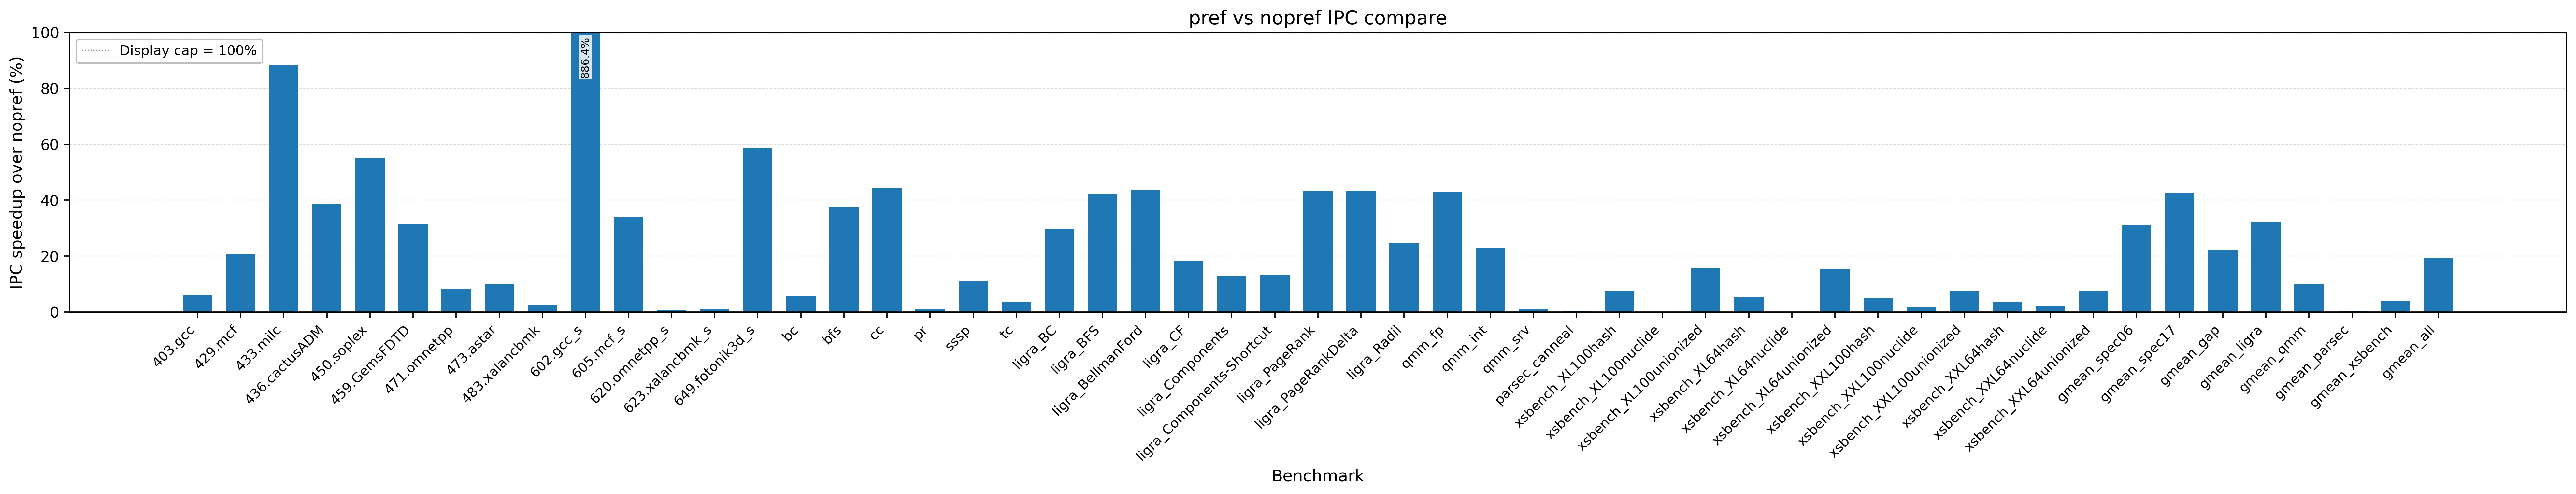

Data behind this chart, as committed beside it:
dataset, workload, nopref_ipc, pref_ipc, ipc_speedup, ipc_speedup_pct, nopref_stlb_mpki, pref_stlb_mpki, stlb_mpki_norm, stlb_mpki_change_pct, nopref_stlb_miss_rate, pref_stlb_miss_rate, stlb_miss_rate_norm, stlb_miss_rate_change_pct
spec06, 403.gcc, 0.6517, 0.6909, 1.06, 6.02, 2.878, 2.945, 1.023, 2.321, 0.2573, 0.2577, 1.002, 0.1601
spec06, 429.mcf, 0.1697, 0.2053, 1.21, 20.99, 6.392, 6.398, 1.001, 0.09547, 0.2229, 0.2126, 0.9537, -4.626
spec06, 433.milc, 0.8282, 1.559, 1.883, 88.26, 1.784, 1.786, 1.001, 0.1286, 0.9877, 0.9857, 0.998, -0.2007
spec06, 436.cactusADM, 1.363, 1.89, 1.386, 38.6, 9.414, 9.147, 0.9717, -2.833, 0.3659, 0.3301, 0.9022, -9.775
spec06, 450.soplex, 0.3919, 0.6084, 1.552, 55.23, 1.06, 1.12, 1.057, 5.693, 0.1359, 0.1391, 1.024, 2.358
spec06, 459.GemsFDTD, 0.9513, 1.25, 1.314, 31.4, 1.706, 1.714, 1.005, 0.4766, 0.3288, 0.2107, 0.6407, -35.93
spec06, 471.omnetpp, 0.4029, 0.4361, 1.082, 8.247, 4.521, 5.273, 1.166, 16.64, 0.2343, 0.2332, 0.9954, -0.4649
spec06, 473.astar, 0.3151, 0.3471, 1.102, 10.15, 11.32, 13.14, 1.161, 16.09, 0.3728, 0.4031, 1.081, 8.113
spec06, 483.xalancbmk, 0.2885, 0.2961, 1.026, 2.626, 3.468, 3.478, 1.003, 0.2875, 0.8068, 0.8071, 1, 0.03929
spec17, 602.gcc_s, 0.07491, 0.739, 9.864, 886.4, 1.314, 1.406, 1.07, 7.049, 0.9665, 0.9347, 0.9671, -3.295
spec17, 605.mcf_s, 0.2473, 0.3313, 1.34, 33.98, 11.42, 11.43, 1.001, 0.07569, 0.5354, 0.5221, 0.975, -2.496
spec17, 620.omnetpp_s, 0.4872, 0.4902, 1.006, 0.622, 4.568, 4.692, 1.027, 2.717, 0.2119, 0.2144, 1.012, 1.176
spec17, 623.xalancbmk_s, 0.9275, 0.9388, 1.012, 1.221, 2.618, 2.657, 1.015, 1.501, 0.2591, 0.2595, 1.002, 0.1607
spec17, 649.fotonik3d_s, 0.7351, 1.165, 1.585, 58.53, 3.396, 3.395, 0.9998, -0.02209, 0.7387, 0.4665, 0.6315, -36.85
gap, bc, 0.2973, 0.3143, 1.057, 5.715, 18.4, 18.5, 1.005, 0.5466, 0.8017, 0.8011, 0.9992, -0.07865
gap, bfs, 0.1682, 0.2315, 1.377, 37.68, 9.844, 9.861, 1.002, 0.1749, 0.4304, 0.4299, 0.9989, -0.1134
gap, cc, 0.2632, 0.3799, 1.443, 44.32, 12.7, 12.73, 1.003, 0.2983, 0.7718, 0.7709, 0.9988, -0.1224
gap, pr, 0.02921, 0.02957, 1.012, 1.235, 146.6, 146.6, 1, 0.03711, 0.9054, 0.905, 0.9996, -0.04186
gap, sssp, 0.1924, 0.2138, 1.111, 11.08, 53.08, 53.24, 1.003, 0.2928, 0.8254, 0.8257, 1, 0.03523
gap, tc, 0.1513, 0.1566, 1.035, 3.519, 14.43, 14.49, 1.004, 0.4106, 0.9782, 0.9778, 0.9996, -0.04202
ligra, ligra_BC, 0.4315, 0.5594, 1.296, 29.64, 1.152, 1.161, 1.008, 0.8124, 0.2164, 0.2162, 0.9991, -0.09381
ligra, ligra_BFS, 0.4382, 0.6227, 1.421, 42.1, 1.045, 1.055, 1.01, 0.9688, 0.2128, 0.2113, 0.9931, -0.689
ligra, ligra_BellmanFord, 0.28, 0.4017, 1.435, 43.49, 6.161, 6.167, 1.001, 0.1042, 0.3824, 0.3818, 0.9985, -0.1517
ligra, ligra_CF, 0.9064, 1.073, 1.184, 18.4, 1.757, 1.805, 1.027, 2.739, 0.5108, 0.5147, 1.008, 0.7629
ligra, ligra_Components, 0.4018, 0.4534, 1.128, 12.83, 3.162, 3.254, 1.029, 2.908, 0.04684, 0.0477, 1.019, 1.85
ligra, ligra_Components-Shortcut, 0.4128, 0.4676, 1.133, 13.25, 1.222, 1.267, 1.037, 3.704, 0.01684, 0.01741, 1.034, 3.381
ligra, ligra_PageRank, 0.4435, 0.6359, 1.434, 43.39, 22.17, 22.49, 1.014, 1.433, 0.5659, 0.5651, 0.9985, -0.1501
ligra, ligra_PageRankDelta, 0.4588, 0.6575, 1.433, 43.31, 3.528, 3.531, 1.001, 0.08343, 0.4146, 0.4133, 0.9968, -0.3214
ligra, ligra_Radii, 0.2215, 0.2765, 1.248, 24.84, 8.486, 8.516, 1.003, 0.3489, 0.3298, 0.3291, 0.9979, -0.2093
qmm, qmm_fp, 0.4487, 0.641, 1.429, 42.87, 1.942, 2.003, 1.032, 3.187, 0.246, 0.2283, 0.9282, -7.176
qmm, qmm_int, 0.3883, 0.4777, 1.23, 23.05, 6.583, 6.668, 1.013, 1.297, 0.6501, 0.6259, 0.9628, -3.719
qmm, qmm_srv, 1.701, 1.717, 1.009, 0.9208, 1.873, 1.874, 1, 0.0238, 0.1126, 0.1124, 0.9983, -0.1682
parsec, parsec_canneal, 0.4007, 0.4026, 1.005, 0.4751, 6.566, 6.57, 1.001, 0.06041, 0.388, 0.3878, 0.9993, -0.06525
xsbench, xsbench_XL100hash, 0.3107, 0.3343, 1.076, 7.577, 4.623, 4.624, 1, 0.02282, 0.5411, 0.5399, 0.9978, -0.2195
xsbench, xsbench_XL100nuclide, 0.1553, 0.1549, 0.9979, -0.2055, 36.66, 36.67, 1, 0.02707, 0.9645, 0.9639, 0.9994, -0.05941
xsbench, xsbench_XL100unionized, 0.4461, 0.5162, 1.157, 15.71, 1.029, 1.029, 1, 0.009723, 0.09967, 0.09941, 0.9974, -0.2648
xsbench, xsbench_XL64hash, 0.2851, 0.3005, 1.054, 5.386, 5.497, 5.498, 1, 0.01574, 0.5939, 0.5925, 0.9977, -0.2348
xsbench, xsbench_XL64nuclide, 0.1553, 0.1551, 0.9988, -0.123, 36.7, 36.71, 1, 0.02534, 0.9658, 0.9652, 0.9994, -0.06275
xsbench, xsbench_XL64unionized, 0.4466, 0.5159, 1.155, 15.51, 1.028, 1.029, 1.001, 0.07195, 0.09965, 0.09944, 0.9979, -0.2101
xsbench, xsbench_XXL100hash, 0.2567, 0.2697, 1.05, 5.028, 6.663, 6.664, 1, 0.01576, 0.6999, 0.6986, 0.9981, -0.192
xsbench, xsbench_XXL100nuclide, 0.1713, 0.1746, 1.019, 1.933, 33.22, 33.23, 1, 0.02294, 0.8496, 0.849, 0.9994, -0.06178
xsbench, xsbench_XXL100unionized, 0.3116, 0.3354, 1.076, 7.627, 8.577, 8.577, 1, 0.001866, 0.5439, 0.5434, 0.9991, -0.09028
xsbench, xsbench_XXL64hash, 0.2479, 0.2569, 1.036, 3.645, 8.963, 8.964, 1, 0.007642, 0.7653, 0.7641, 0.9984, -0.1609
xsbench, xsbench_XXL64nuclide, 0.1869, 0.1913, 1.023, 2.344, 28.52, 28.53, 1, 0.01955, 0.8252, 0.8245, 0.9992, -0.08277
xsbench, xsbench_XXL64unionized, 0.3115, 0.3347, 1.075, 7.468, 8.578, 8.578, 1, 0.001632, 0.5438, 0.5434, 0.9991, -0.08992
spec06, gmean_spec06, 0.4566, 0.5986, 1.311, 31.09, 4.707, 4.961, 1.054, 5.401, 0.4345, 0.4125, 0.9494, -5.064
spec17, gmean_spec17, 0.382, 0.5448, 1.426, 42.63, 6.568, 6.61, 1.006, 0.6359, 0.4653, 0.4349, 0.9347, -6.531
gap, gmean_gap, 0.1706, 0.2088, 1.224, 22.36, 33.78, 33.84, 1.002, 0.1853, 0.7299, 0.7294, 0.9993, -0.06814
ligra, gmean_ligra, 0.3898, 0.5162, 1.324, 32.42, 7.804, 7.888, 1.011, 1.078, 0.3545, 0.3541, 0.999, -0.1041
qmm, gmean_qmm, 1.004, 1.106, 1.102, 10.16, 3.136, 3.165, 1.009, 0.9327, 0.2693, 0.2609, 0.9691, -3.095
parsec, gmean_parsec, 0.4007, 0.4026, 1.005, 0.4751, 6.566, 6.57, 1.001, 0.06041, 0.388, 0.3878, 0.9993, -0.06525
xsbench, gmean_xsbench, 0.2203, 0.2291, 1.04, 4.005, 20.67, 20.68, 1, 0.02222, 0.7298, 0.729, 0.9989, -0.1064
all, gmean_all, 0.3055, 0.3641, 1.192, 19.2, 18.92, 18.98, 1.003, 0.3413, 0.564, 0.5581, 0.9896, -1.043
